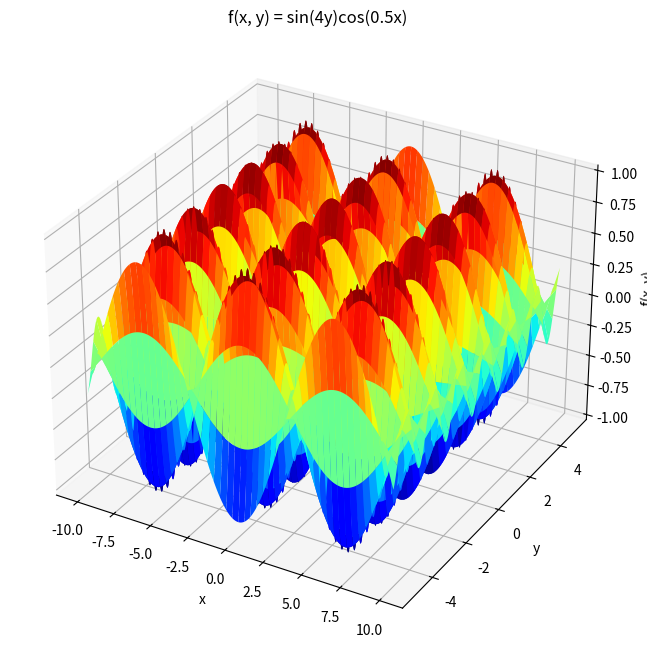

Write Python code to recreate this figure.
"""
[redacted]
Email: [email redacted]
---------------------------------------------------------------------------------
Short Description:

This script is the HW_1 Question number 2 in the course intro to numerical analysis.
The objective of the script is to solve the following Equation System using the Newton-Raphson method:
f(x,y) = 4y² + 4y - 52x - 1 = 0
g(x,y) = 169x² + 3y² - 111x - 10y = 0
starting from the initial guess (x0, y0) = (-0.01, -0.01).

In addition, the script will plot a 3D graph of the function f(x, y) = sin(4y)cos(0.5x) in the range of -10 < x < 10 and -5 < y < 5
with a precision requirement of 10⁻⁴.
---------------------------------------------------------------------------------
"""



# Libraries in use
import numpy as np
import matplotlib.pyplot as plt
from mpl_toolkits.mplot3d import Axes3D

# Given parameters
x0 = -0.01
y0 = -0.01
epsilon = 10**(-4)

# Define the functions f(x, y) and g(x, y)
def f(x, y):
    return 4*y**2 + 4*y - 52*x - 19

def g(x, y):
    return 169*x**2 + 3*y**2 - 111*x - 10*y

# Define the partial derivative of the functions f(x, y) and g(x, y)
def partial_derivative_of_function_2d(function, x, y, h = 10**-9):
    df_dx = (function(x + h, y) - function(x, y)) / h
    df_dy = (function(x, y + h) - function(x, y)) / h
    return df_dx, df_dy

# Define the Newton-Raphson method for simultaneous solution
def newton_raphson_method_for_simultaneous_solution( x0, y0, epsilon = 10**-4):
    x = x0
    y = y0
    if abs(f(x, y)) < epsilon and abs(g(x, y)) < epsilon:
        return x, y
    while abs(f(x, y)) > epsilon and abs(g(x, y)) > epsilon:
        df_dx, df_dy = partial_derivative_of_function_2d(f, x, y)
        dg_dx, dg_dy = partial_derivative_of_function_2d(g, x, y)
        jacobian = df_dx * dg_dy - df_dy * dg_dx
        x = x - (f(x, y) * dg_dy - g(x, y) * df_dy) / jacobian
        y = y - (g(x, y) * df_dx - f(x, y) * dg_dx) / jacobian
    return x,y


# Define the range of x and y
x = np.linspace(-10, 10, 1000)
y = np.linspace(-5, 5, 1000)
X, Y = np.meshgrid(x, y)
function_to_plot = np.sin(4*Y)*np.cos(0.5*X)

# Main function
def main():
    print("\n-------------------\n---Question 2.1:---\n-------------------")
    print("The system of equations is:")
    print("f(x, y) = 4y² + 4y - 52x - 1 = 0")
    print("g(x, y) = 169x² + 3y² - 111x - 10y = 0")
    print("The initial guess is: x0 = -0.01, y0 = -0.01")
    print("The precision requirement is: epsilon = 10⁻⁴")
    print("\n")
    print("the value of f(x, y) anf g(x, y) at the initial guess is:")
    print("f(x0, y0) = ", f(x0, y0))
    print("g(x0, y0) = ", g(x0, y0), "\n")

    print("The solution of the system of equations is:")
    print(newton_raphson_method_for_simultaneous_solution( x0, y0, epsilon))

    print("\n-------------------\n---Question 2.2:---\n-------------------")
# Plot the 3D graph
    fig = plt.figure(figsize=(8, 8))
    ax = fig.add_subplot(111, projection='3d')
    ax.plot_surface(X, Y, function_to_plot, cmap='jet')
    ax.set_xlabel('x')
    ax.set_ylabel('y')
    ax.set_zlabel('f(x, y)')
    ax.set_title('f(x, y) = sin(4y)cos(0.5x)')

    # plt.show()


if __name__ == "__main__":
    main()